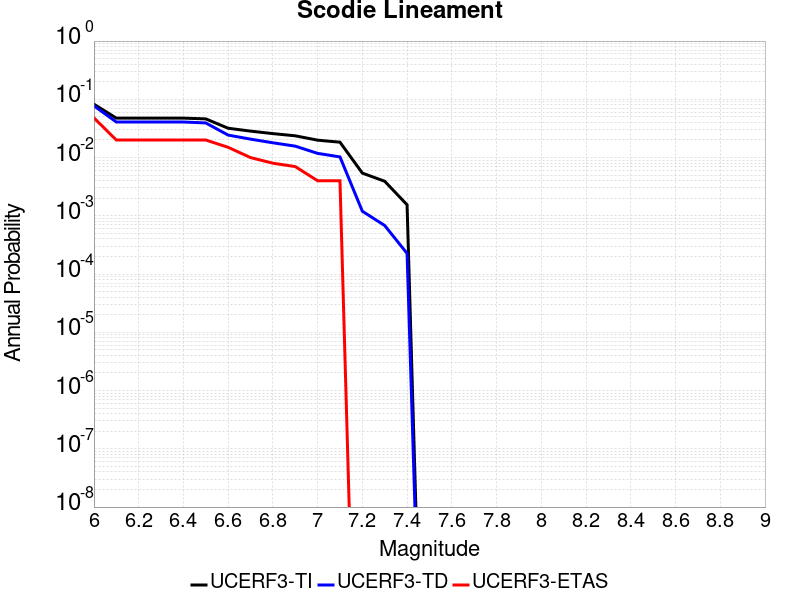

The file beside this chart, header and first rows:
Magnitude, UCERF3-TI Prob, UCERF3-TD Prob, UCERF3-ETAS Prob
6.0, 0.0823, 0.07736, 0.048
6.1, 0.04753, 0.04077, 0.02
6.2, 0.04753, 0.04077, 0.02
6.3, 0.04753, 0.04077, 0.02
6.4, 0.04753, 0.04077, 0.02
6.5, 0.04614, 0.03931, 0.02
6.6, 0.03187, 0.0243, 0.015
6.7, 0.02845, 0.02073, 0.01
6.8, 0.02577, 0.01793, 0.008
6.9, 0.02363, 0.01571, 0.007
7.0, 0.01989, 0.0118, 0.004
7.1, 0.01836, 0.01027, 0.004
7.2, 0.005412, 0.001199, 0.0
7.3, 0.003918, 6.8177393E-4, 0.0
7.4, 0.001547, 2.260956E-4, 0.0
